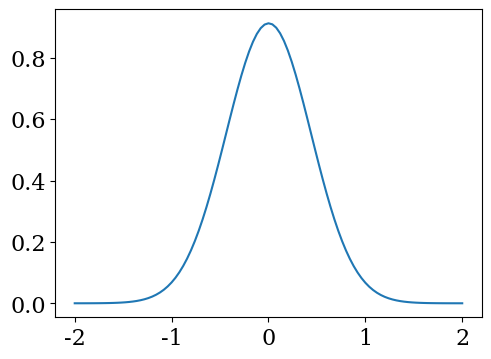

Reproduce this figure in Python.
import matplotlib.pyplot as plt
import numpy as np
from matplotlib import rc

rc("font", family="serif", size=16)
rc("lines", linewidth=1.5)
plt.rc("legend", **{"fontsize": 14})

Nx = 101
xmax = 2.0
xmin = -2.0
Lx = xmax - xmin
dx = Lx / (Nx - 1)
x = np.linspace(xmin, xmax, Nx)

dt = 0.04
t_end = 5.0

Nt = int(t_end / dt)
a = 0.8
CFL = a * dt / dx
U = np.zeros((Nt + 1, Nx))
U[0, :] = np.exp(-0.5 * (x / 0.4) ** 2)
Uex = U[0, :]

for n in range(0, Nt):
    if a > 0.0:
        for i in range(1, Nx):
            U[n + 1, i] = U[n, i] - CFL * (U[n, i] - U[n, i - 1])
        U[n + 1, 0] = U[n + 1, Nx - 1]
    else:
        for i in range(0, Nx - 1):
            U[n + 1, i] = U[n, 1] - CFL * (U[n, i + 1] - U[n, i])
        U[n + 1, Nx - 1] = U[n, 0]

    d = a * (n + 1) * dt
    Uex = np.exp(-0.5 * (np.mod(x - d + xmax, 4) - xmax) ** 2 / 0.4**2)

    if n == 0:
        fig, ax = plt.subplots(figsize=(5.5, 4))
    plt.clf()
    plt.plot(x, U[n + 1, :])
